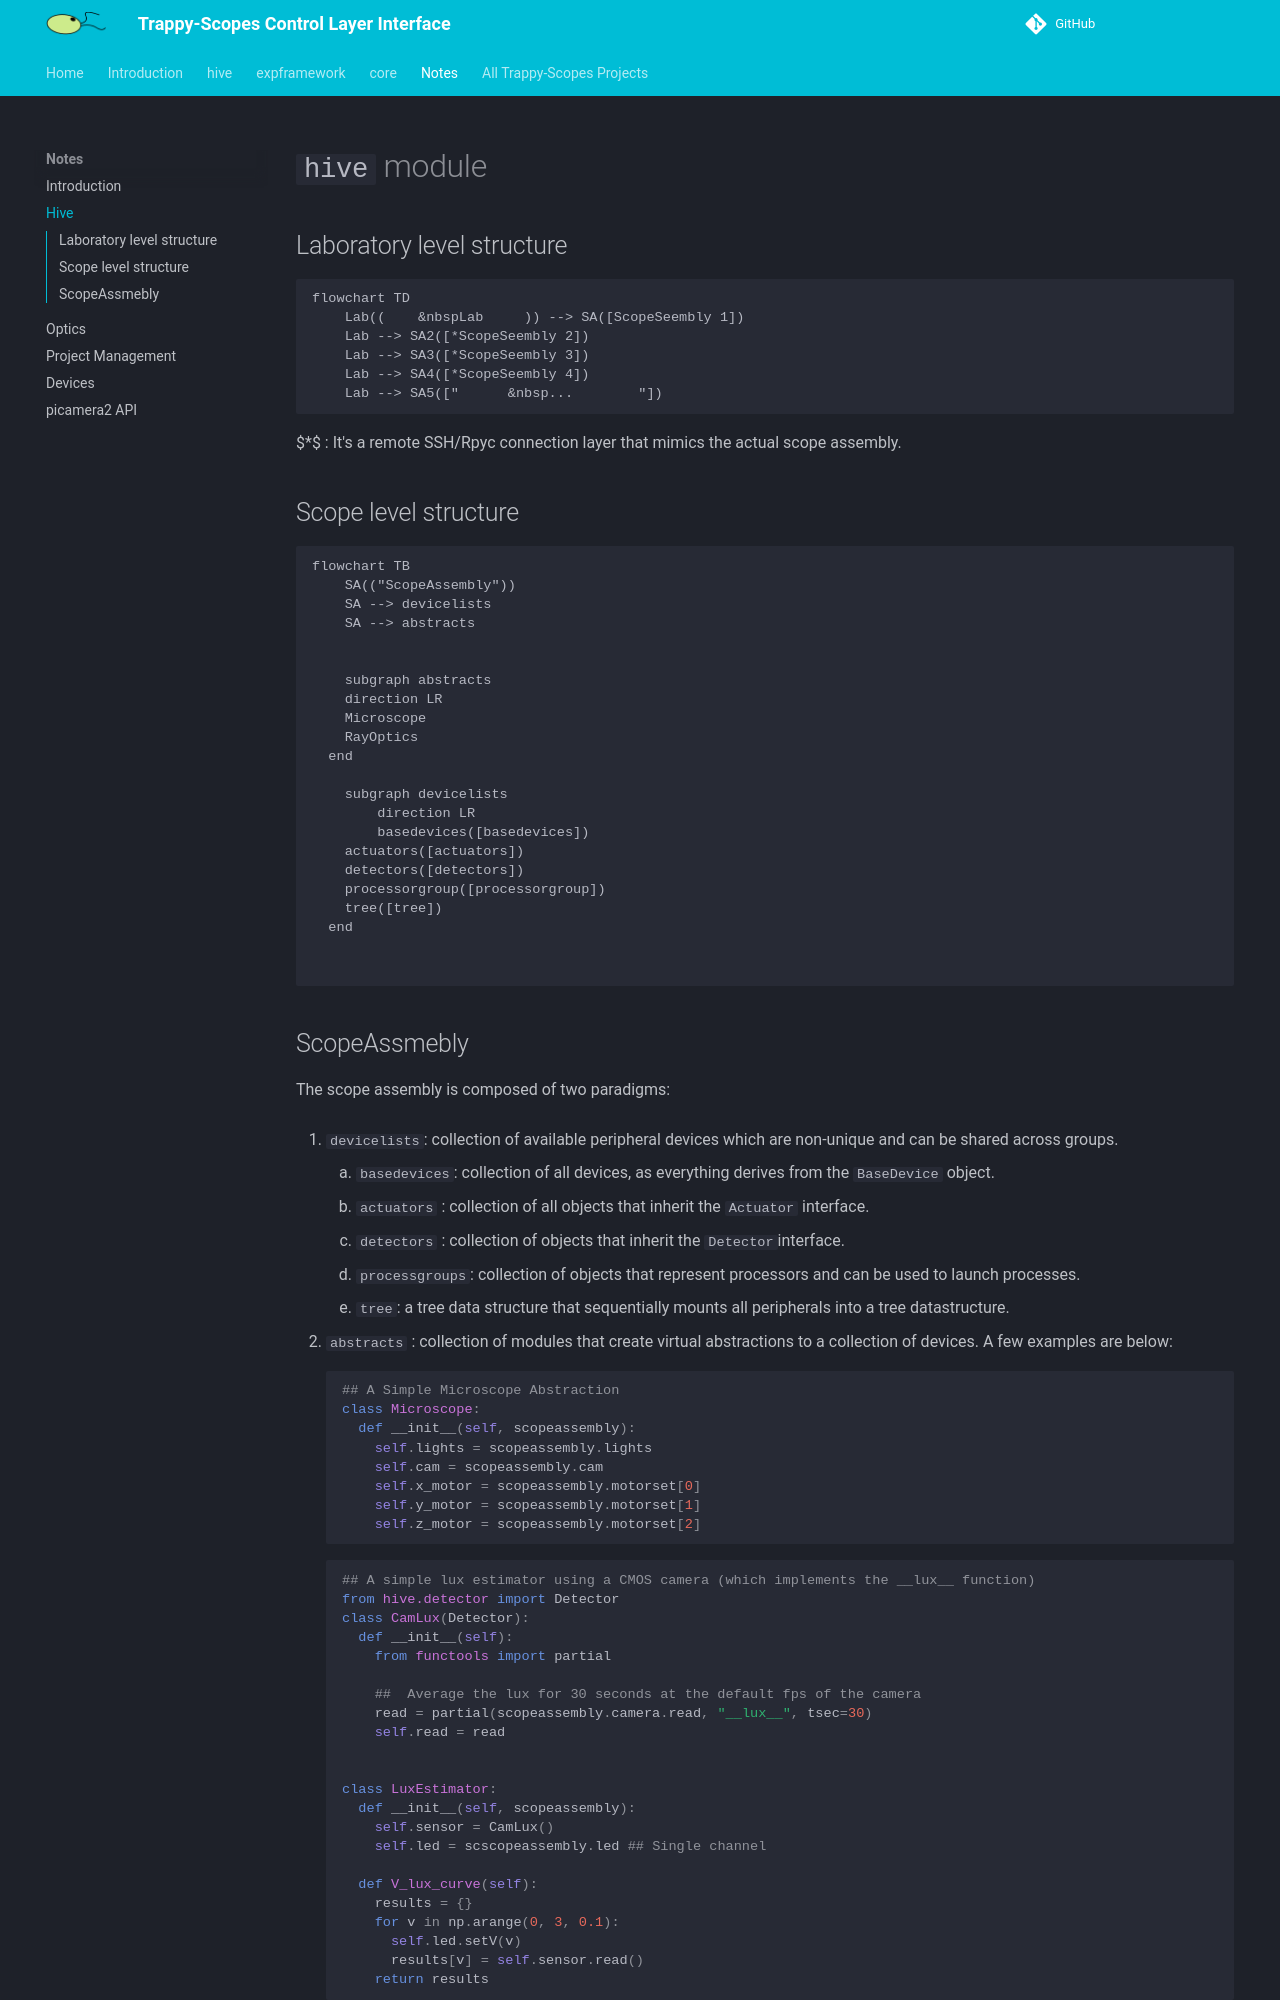

repository: Trappy-Scopes/trappyscopes · page: notes/hive/index.html · generator: mkdocs

# `hive` module



## Laboratory level structure

```mermaid
flowchart TD
	Lab((&nbsp&nbsp&nbsp&nbsp&nbspLab&nbsp&nbsp&nbsp&nbsp&nbsp)) --> SA([ScopeSeembly 1])
	Lab --> SA2([*ScopeSeembly 2])
	Lab --> SA3([*ScopeSeembly 3])
	Lab --> SA4([*ScopeSeembly 4])
	Lab --> SA5(["&nbsp&nbsp&nbsp&nbsp&nbsp&nbsp&nbsp...&nbsp&nbsp&nbsp&nbsp&nbsp&nbsp&nbsp&nbsp"])
```

$*$ : It's a remote SSH/Rpyc connection layer that mimics the actual scope assembly.

## Scope level structure



```mermaid
flowchart TB
	SA(("ScopeAssembly"))
	SA --> devicelists
	SA --> abstracts
	
	
	subgraph abstracts
  	direction LR
    Microscope{{Microscope}}
    RayOptics{{RayOptics}}
  end
	
	subgraph devicelists
		direction LR
		basedevices([basedevices])
    actuators([actuators])
    detectors([detectors])
    processorgroup([processorgroup])
    tree([tree])
  end
  
  
```
